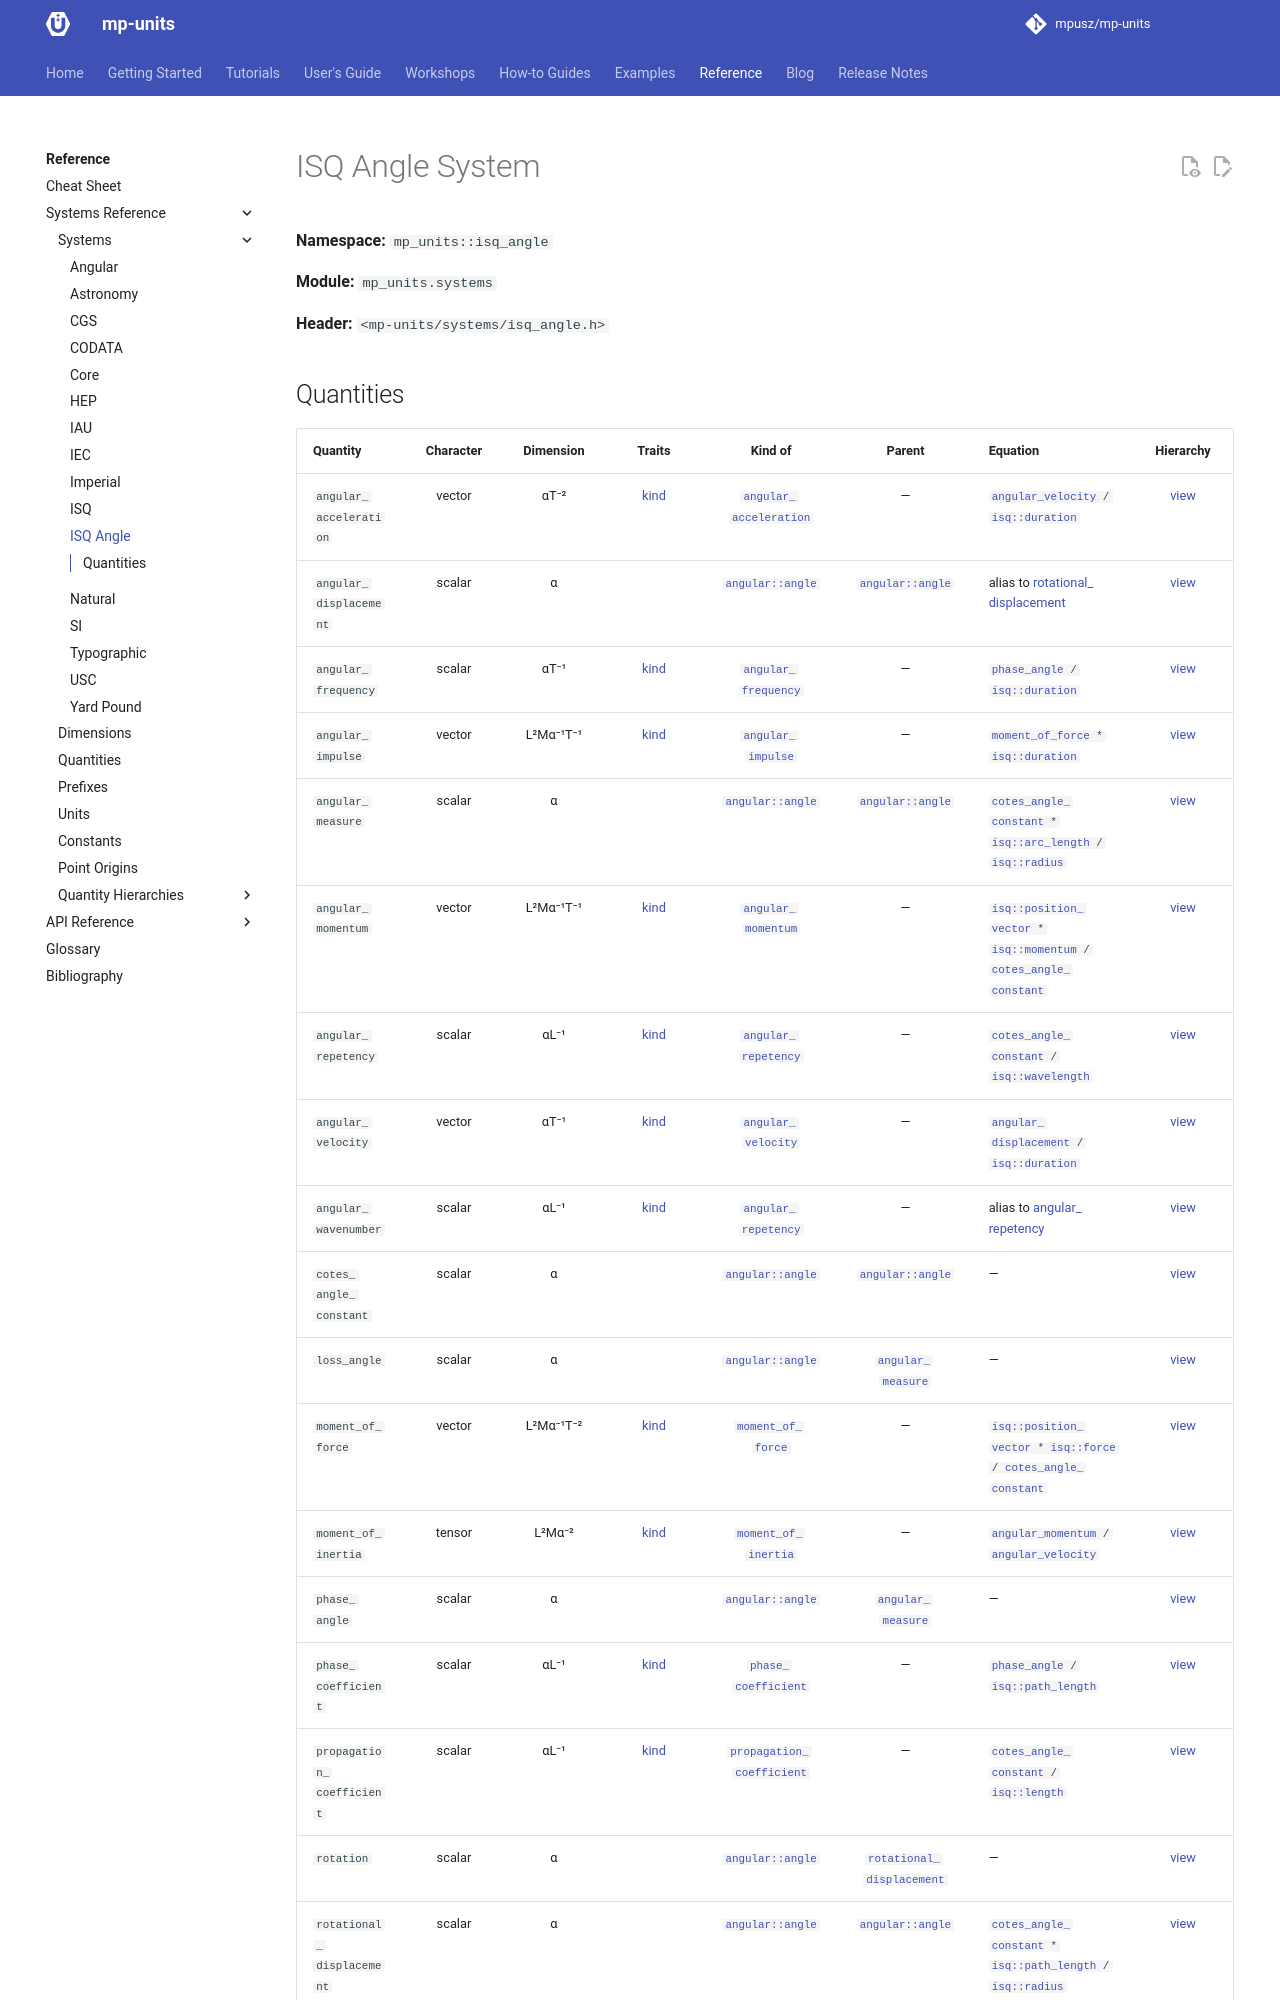

repository: RalphSteinhagen/units · page: HEAD/reference/systems_reference/systems/isq_angle/index.html · generator: mkdocs

<!-- This file is auto-generated. Do not edit manually. -->
<!-- Run: python3 scripts/systems_reference.py --force -->

# ISQ Angle System

**Namespace:** `mp_units::isq_angle`

**Module:** `mp_units.systems`

**Header:** `<mp-units/systems/isq_angle.h>`
